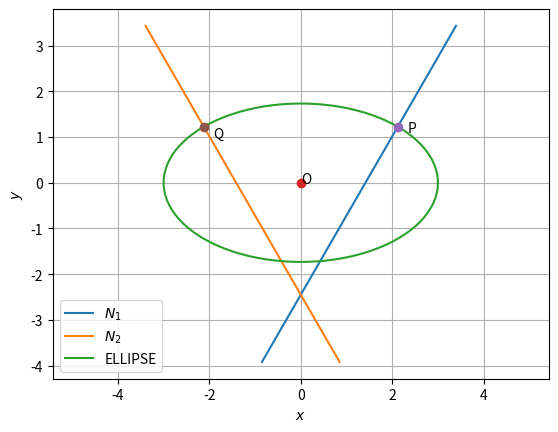

This figure's Python source:
import numpy as np
import matplotlib.pyplot as plt
from numpy import linalg as LA

#Plotting ellipse
len=100
theta=np.linspace(0,2*np.pi,len)
#Given ellipse parameters
#Eqn : x.T@V@x + 2u.T@x+F=0
V=np.array(([1,0],[0,3]))
u=np.array([0,0])
F=-9
O=np.array([0,0])
l,m=LA.eig(V/-F)
y = np.zeros((2,len))
a=1/l[0]**0.5
b=1/l[1]**0.5
print(a)
print(b)

y[0,:] = a*np.cos(theta)
y[1,:] = b*np.sin(theta)

#Define function for line
def line_dir_pt(m,A,k1,k2):
  len =10
  x_AB = np.zeros((2,len))
  lam_1 = np.linspace(k1,k2,len)
  for i in range(len):
    temp1 = A + lam_1[i]*m
    x_AB[:,i]= temp1.T
  return x_AB

#Generating lines
n1 = np.array([(3/(2**0.5)),(3*(1.5**0.5))])
n2 = np.array([3/(2**0.5),(1.5**0.5)])
x_N1 = line_dir_pt(n1,n2,-1.4,0.6)

n3 = np.array([(-3/(2**0.5)),(3*(1.5**0.5))])
n4 = np.array([-3/(2**0.5),(1.5**0.5)])
x_N2 = line_dir_pt(n3,n4,-1.4,0.6)

#Plotting all lines and ellipse
plt.plot(x_N1[0,:],x_N1[1,:],label='$N_1$')
plt.plot(x_N2[0,:],x_N2[1,:],label='$N_2$')
plt.plot(y[0,:],y[1,:],label='ELLIPSE')

plt.plot(O[0], O[1], 'o')
plt.text(O[0] * (1 - 0.1), O[1] * (1 + 0.1) , 'O')
plt.plot(n2[0], n2[1], 'o')
plt.text(n2[0] * (1 + 0.1), n2[1] * (1 - 0.1) , 'P')
plt.plot(n4[0], n4[1], 'o')
plt.text(n4[0] * (1 - 0.1), n4[1] * (1-0.2) , 'Q')

plt.xlabel('$x$');plt.ylabel('$y$')
plt.grid()
plt.legend(loc='best')
plt.axis('equal')
plt.show()
